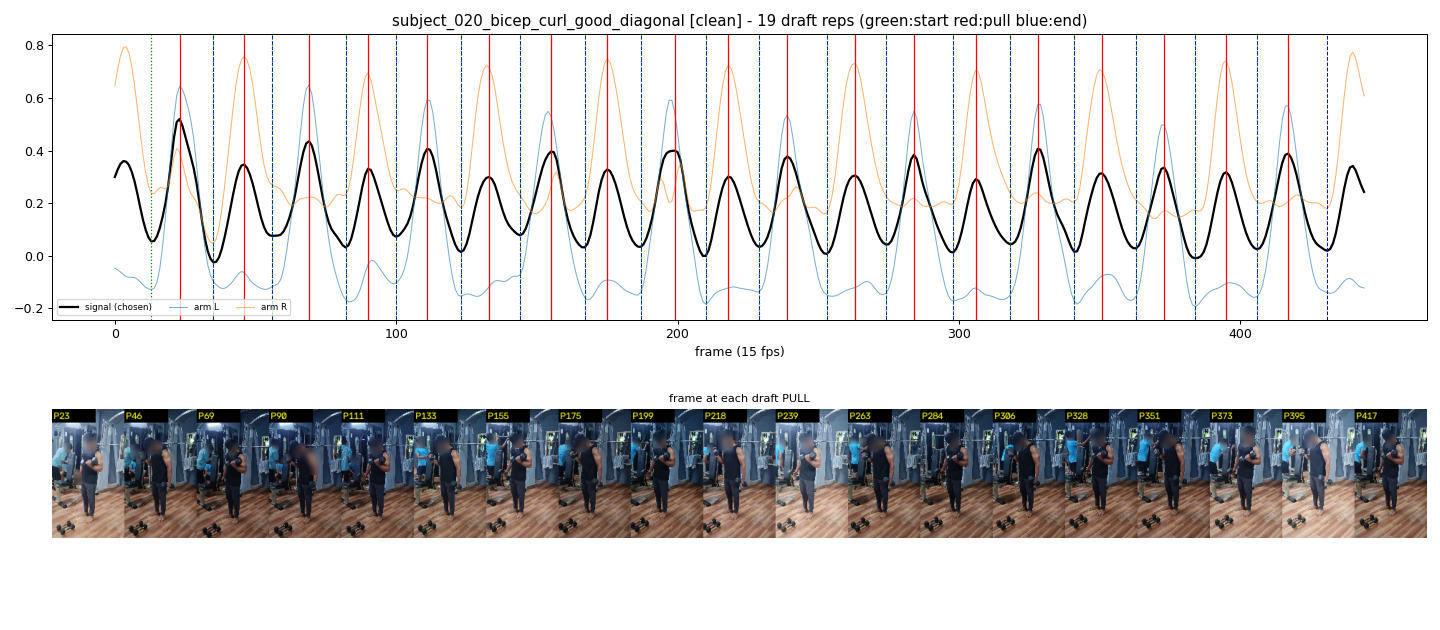

The table this chart was drawn from, first rows:
start_frame, pull_frame, end_frame
13, 23, 35
35, 46, 56
56, 69, 82
82, 90, 100
100, 111, 123
123, 133, 144
144, 155, 167
167, 175, 187
187, 199, 210
210, 218, 229
229, 239, 253
253, 263, 274
274, 284, 298
298, 306, 318
318, 328, 341
341, 351, 363
363, 373, 384
384, 395, 406
406, 417, 431
